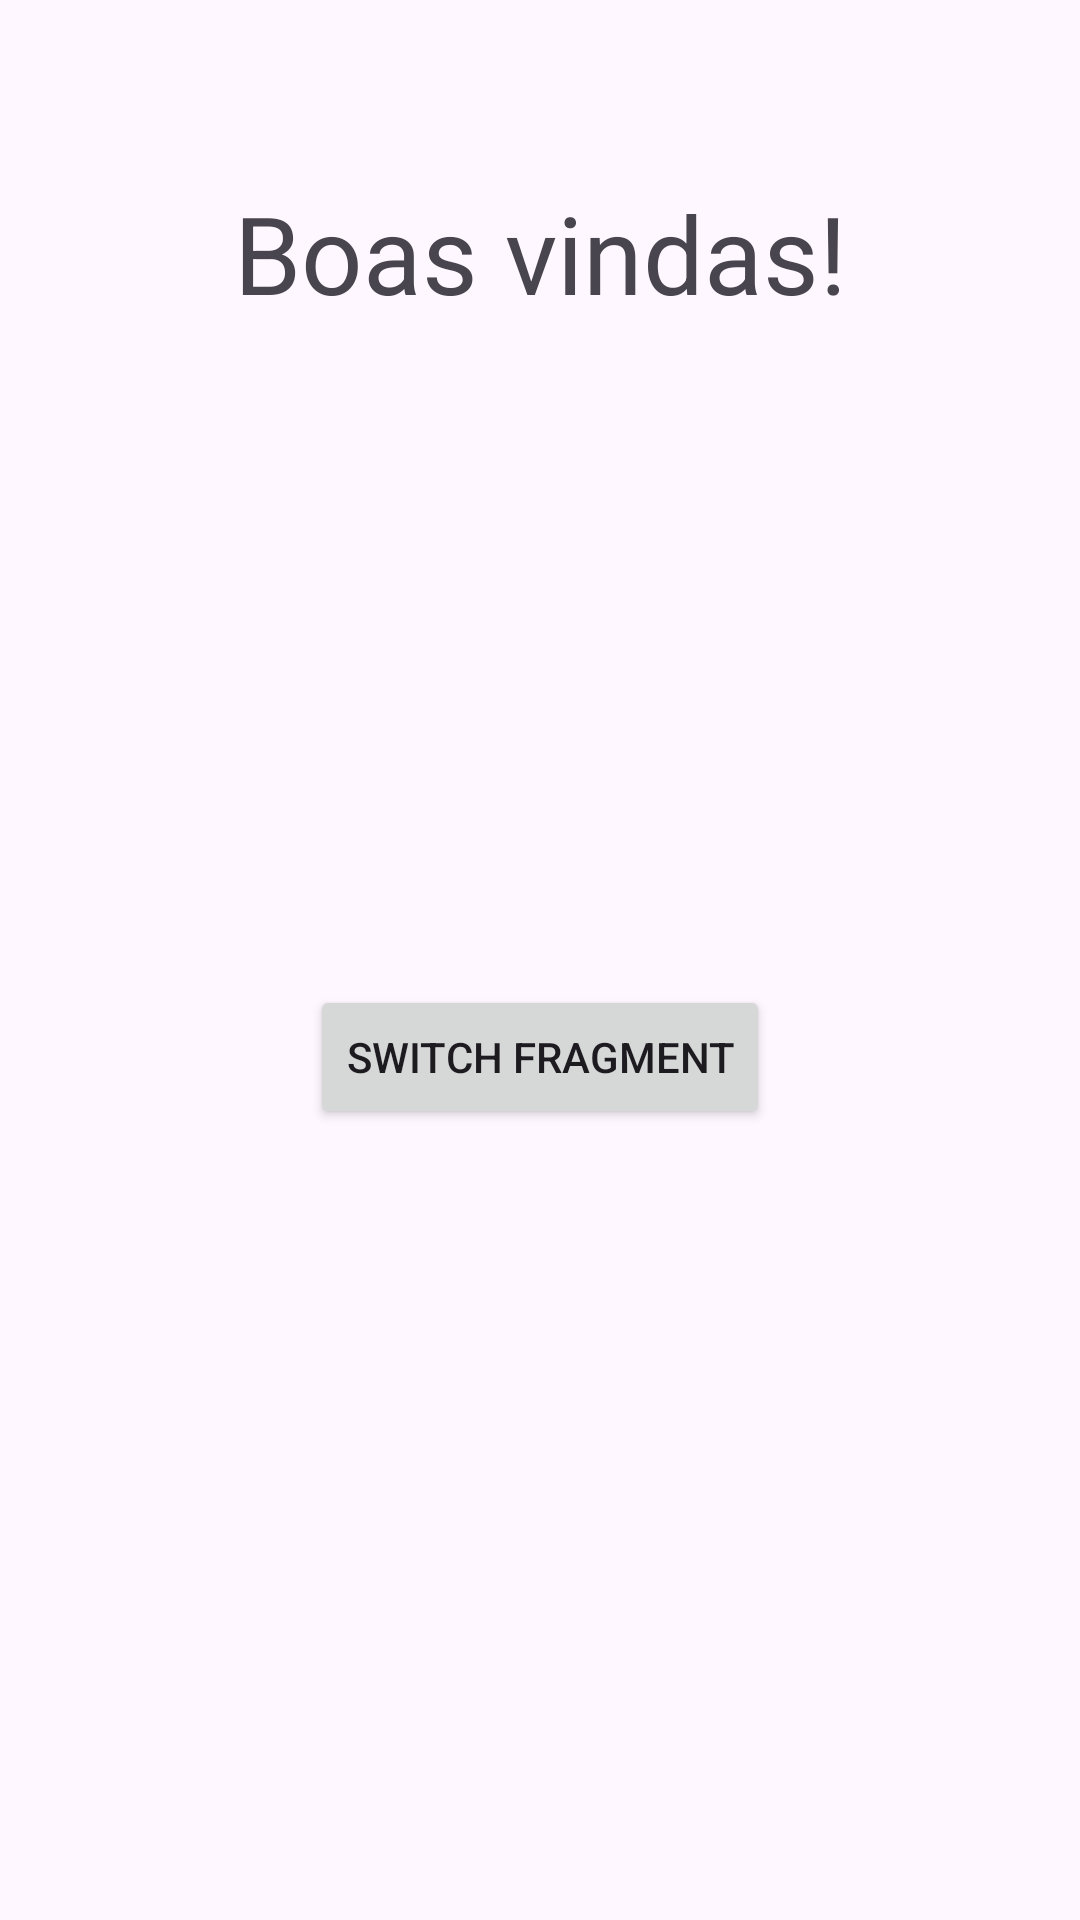

The Android layout XML behind this screen, and the referenced resources:
<!-- AndroidManifest.xml: application theme Theme.TutorialFirebase -->
<!-- res/layout/activity_main.xml -->
<?xml version="1.0" encoding="utf-8"?>
<androidx.core.widget.NestedScrollView xmlns:android="http://schemas.android.com/apk/res/android"
    android:layout_width="match_parent"
    android:layout_height="match_parent"
    android:fillViewport="true"
        >
    <androidx.constraintlayout.widget.ConstraintLayout
        xmlns:app="http://schemas.android.com/apk/res-auto"
        xmlns:tools="http://schemas.android.com/tools"
        android:id="@+id/main"
        android:background="@drawable/background"
        android:layout_width="match_parent"
        android:layout_height="match_parent"
        tools:context=".MainActivity">

        <TextView
            android:layout_width="wrap_content"
            android:layout_height="wrap_content"
            android:text="Boas vindas!"
            android:layout_marginTop="60dp"
            android:id="@+id/tv_bemvindo"
            android:textSize="36sp"
            app:layout_constraintEnd_toEndOf="parent"
            app:layout_constraintStart_toStartOf="parent"
            app:layout_constraintTop_toTopOf="parent" />

        <Button
            android:layout_width="40dp"
            android:layout_height="40dp"
            android:background="@drawable/ic_person"
            android:layout_marginTop="60dp"
            android:id="@+id/btn_perfil"
            app:layout_constraintTop_toTopOf="parent"
            app:layout_constraintEnd_toEndOf="parent"
            />

        <androidx.viewpager2.widget.ViewPager2
            android:id="@+id/viewPager"
            android:layout_width="match_parent"
            android:layout_height="200dp"
            android:layout_marginTop="20dp"
            app:layout_constraintTop_toBottomOf="@id/tv_bemvindo"
            app:layout_constraintStart_toStartOf="parent"
            app:layout_constraintEnd_toEndOf="parent" />

        <FrameLayout
            android:id="@+id/fragment_container"
            android:layout_width="match_parent"
            android:layout_height="match_parent" />

        <Button
            android:id="@+id/btn_switch_fragment"
            android:layout_width="wrap_content"
            android:layout_height="wrap_content"
            android:text="Switch Fragment"
            app:layout_constraintTop_toBottomOf="@id/viewPager"
            app:layout_constraintStart_toStartOf="parent"
            app:layout_constraintEnd_toEndOf="parent" />
    </androidx.constraintlayout.widget.ConstraintLayout>
</androidx.core.widget.NestedScrollView>
<!-- resources referenced by this layout -->
<resources>
  <style name="Theme.TutorialFirebase" parent="Base.Theme.TutorialFirebase" />
  <style name="Base.Theme.TutorialFirebase" parent="Theme.Material3.DayNight.NoActionBar">
          
          
      </style>
</resources>
